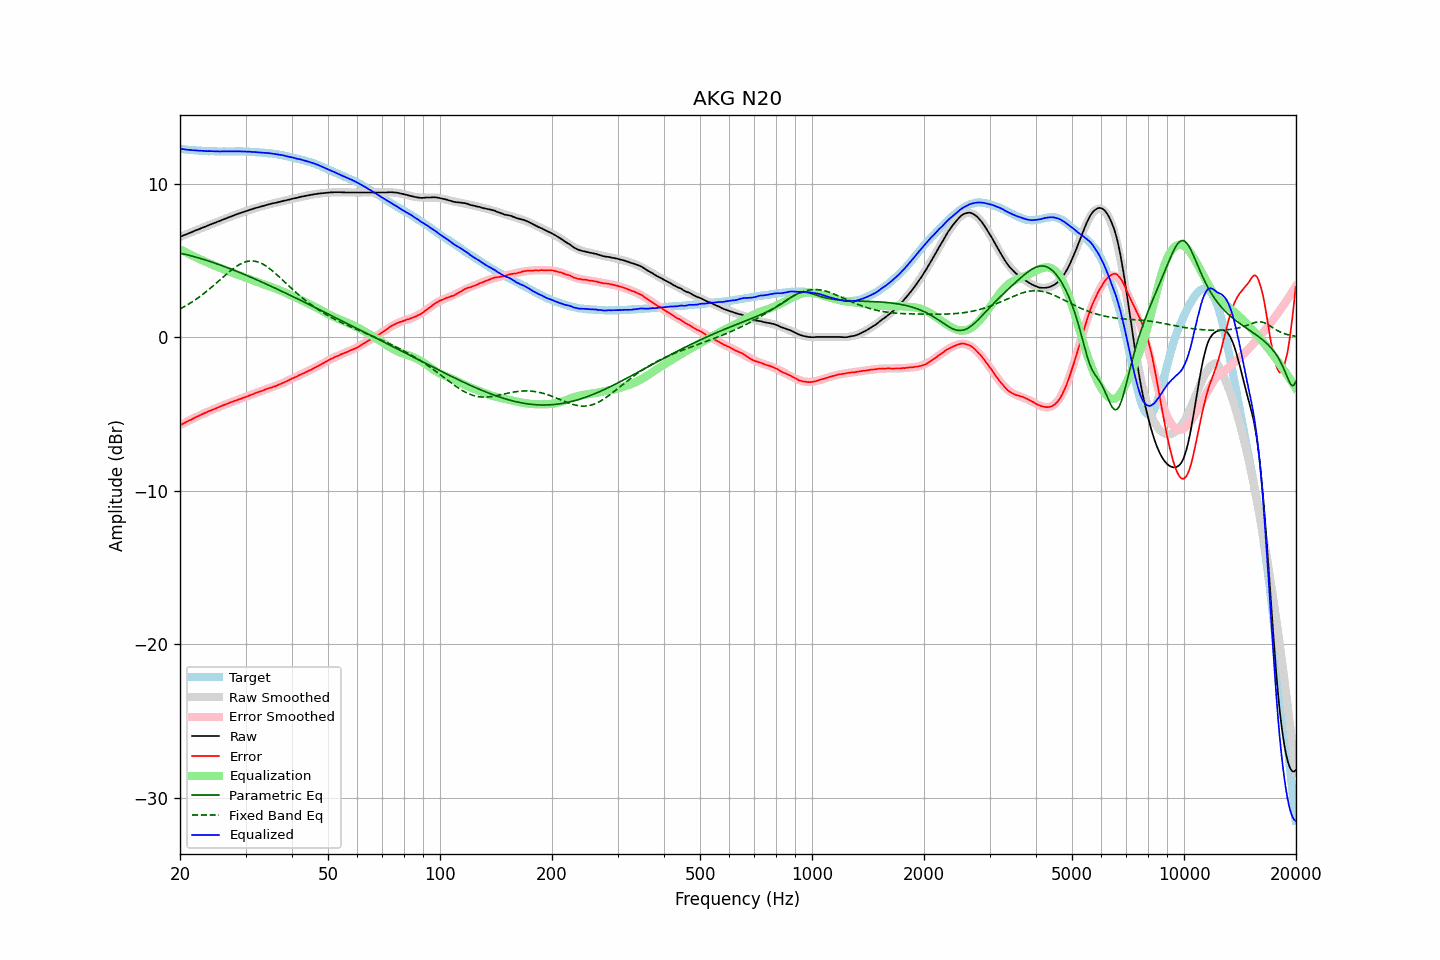

The table this chart was drawn from, first rows:
frequency, raw, error, smoothed, error_smoothed, equalization, parametric_eq, fixed_band_eq, equalized_raw, equalized_smoothed, target
20.00, 6.54, -5.74, 6.54, -5.74, 5.74, 5.48, 1.84, 12.28, 12.28, 12.28
20.20, 6.58, -5.69, 6.58, -5.68, 5.68, 5.46, 1.90, 12.26, 12.27, 12.27
20.40, 6.63, -5.62, 6.63, -5.63, 5.63, 5.43, 1.95, 12.26, 12.25, 12.26
20.61, 6.67, -5.58, 6.67, -5.57, 5.57, 5.41, 2.01, 12.24, 12.24, 12.24
20.81, 6.71, -5.51, 6.71, -5.52, 5.52, 5.38, 2.07, 12.23, 12.23, 12.22
21.02, 6.75, -5.46, 6.76, -5.46, 5.46, 5.36, 2.14, 12.21, 12.22, 12.21
21.23, 6.80, -5.40, 6.80, -5.41, 5.41, 5.33, 2.20, 12.21, 12.21, 12.20
21.44, 6.84, -5.37, 6.84, -5.36, 5.36, 5.30, 2.27, 12.20, 12.20, 12.21
21.66, 6.88, -5.31, 6.88, -5.31, 5.31, 5.27, 2.33, 12.18, 12.19, 12.19
21.87, 6.93, -5.26, 6.93, -5.25, 5.25, 5.25, 2.40, 12.18, 12.18, 12.19
22.09, 6.97, -5.20, 6.97, -5.20, 5.20, 5.22, 2.47, 12.17, 12.17, 12.17
22.31, 7.01, -5.16, 7.01, -5.15, 5.15, 5.19, 2.55, 12.16, 12.16, 12.17
22.54, 7.05, -5.11, 7.05, -5.10, 5.10, 5.16, 2.62, 12.15, 12.16, 12.16
22.76, 7.10, -5.05, 7.10, -5.06, 5.06, 5.13, 2.70, 12.16, 12.15, 12.15
22.99, 7.14, -5.00, 7.14, -5.01, 5.01, 5.09, 2.78, 12.15, 12.15, 12.14
23.22, 7.18, -4.95, 7.18, -4.96, 4.96, 5.06, 2.86, 12.14, 12.14, 12.13
23.45, 7.22, -4.92, 7.22, -4.91, 4.91, 5.03, 2.95, 12.13, 12.14, 12.14
23.69, 7.26, -4.87, 7.26, -4.87, 4.87, 5.00, 3.03, 12.13, 12.13, 12.13
23.92, 7.31, -4.81, 7.31, -4.82, 4.82, 4.96, 3.12, 12.13, 12.13, 12.12
24.16, 7.35, -4.78, 7.35, -4.78, 4.78, 4.93, 3.21, 12.13, 12.12, 12.13
24.40, 7.39, -4.73, 7.39, -4.73, 4.73, 4.89, 3.29, 12.12, 12.12, 12.13
24.65, 7.43, -4.69, 7.43, -4.69, 4.69, 4.86, 3.39, 12.12, 12.12, 12.12
24.89, 7.47, -4.65, 7.47, -4.64, 4.64, 4.82, 3.48, 12.11, 12.12, 12.12
25.14, 7.51, -4.60, 7.51, -4.60, 4.60, 4.78, 3.57, 12.11, 12.11, 12.11
25.39, 7.55, -4.56, 7.55, -4.56, 4.56, 4.75, 3.66, 12.11, 12.11, 12.11
25.65, 7.59, -4.52, 7.60, -4.52, 4.52, 4.71, 3.76, 12.11, 12.11, 12.11
25.91, 7.64, -4.47, 7.64, -4.47, 4.47, 4.67, 3.85, 12.11, 12.11, 12.10
26.16, 7.68, -4.43, 7.68, -4.43, 4.43, 4.63, 3.94, 12.11, 12.11, 12.11
26.43, 7.72, -4.39, 7.72, -4.39, 4.39, 4.59, 4.03, 12.11, 12.11, 12.11
26.69, 7.76, -4.35, 7.76, -4.35, 4.35, 4.55, 4.12, 12.11, 12.11, 12.11
26.96, 7.80, -4.31, 7.80, -4.31, 4.31, 4.51, 4.21, 12.11, 12.11, 12.11
27.23, 7.84, -4.26, 7.84, -4.27, 4.27, 4.47, 4.30, 12.11, 12.11, 12.10
27.50, 7.88, -4.22, 7.88, -4.23, 4.23, 4.43, 4.38, 12.11, 12.11, 12.10
27.77, 7.92, -4.19, 7.92, -4.19, 4.19, 4.39, 4.46, 12.11, 12.11, 12.11
28.05, 7.96, -4.15, 7.96, -4.15, 4.15, 4.35, 4.54, 12.11, 12.11, 12.11
28.33, 8.00, -4.11, 8.00, -4.11, 4.11, 4.31, 4.61, 12.11, 12.11, 12.11
28.62, 8.04, -4.07, 8.04, -4.07, 4.07, 4.27, 4.68, 12.11, 12.11, 12.11
28.90, 8.08, -4.04, 8.07, -4.04, 4.04, 4.22, 4.74, 12.12, 12.11, 12.12
29.19, 8.11, -4.00, 8.11, -4.00, 4.00, 4.18, 4.80, 12.11, 12.11, 12.11
29.48, 8.15, -3.96, 8.15, -3.96, 3.96, 4.14, 4.84, 12.11, 12.11, 12.11
29.78, 8.18, -3.93, 8.18, -3.92, 3.92, 4.09, 4.89, 12.10, 12.10, 12.11
30.08, 8.22, -3.89, 8.22, -3.88, 3.88, 4.05, 4.92, 12.10, 12.10, 12.10
30.38, 8.25, -3.84, 8.25, -3.84, 3.84, 4.00, 4.94, 12.09, 12.10, 12.09
30.68, 8.29, -3.80, 8.29, -3.80, 3.80, 3.96, 4.96, 12.09, 12.09, 12.09
30.99, 8.32, -3.76, 8.32, -3.76, 3.76, 3.91, 4.97, 12.08, 12.08, 12.08
31.30, 8.35, -3.73, 8.35, -3.72, 3.72, 3.87, 4.97, 12.07, 12.08, 12.08
31.61, 8.39, -3.69, 8.39, -3.68, 3.68, 3.82, 4.96, 12.07, 12.07, 12.07
31.93, 8.42, -3.63, 8.42, -3.64, 3.64, 3.78, 4.95, 12.06, 12.06, 12.05
32.24, 8.45, -3.61, 8.45, -3.60, 3.60, 3.73, 4.92, 12.05, 12.05, 12.06
32.57, 8.48, -3.56, 8.48, -3.56, 3.56, 3.69, 4.89, 12.04, 12.05, 12.04
32.89, 8.51, -3.53, 8.51, -3.53, 3.53, 3.64, 4.84, 12.04, 12.04, 12.04
33.22, 8.54, -3.49, 8.54, -3.49, 3.49, 3.59, 4.79, 12.03, 12.03, 12.03
33.55, 8.57, -3.46, 8.57, -3.45, 3.45, 3.54, 4.74, 12.02, 12.02, 12.03
33.89, 8.60, -3.41, 8.60, -3.41, 3.41, 3.50, 4.68, 12.01, 12.01, 12.01
34.23, 8.63, -3.36, 8.63, -3.38, 3.38, 3.45, 4.61, 12.01, 12.00, 11.99
34.57, 8.66, -3.33, 8.65, -3.34, 3.34, 3.40, 4.53, 12.00, 11.99, 11.99
34.92, 8.68, -3.29, 8.68, -3.30, 3.30, 3.35, 4.45, 11.98, 11.98, 11.97
35.27, 8.71, -3.28, 8.70, -3.27, 3.27, 3.30, 4.37, 11.98, 11.97, 11.99
35.62, 8.73, -3.23, 8.73, -3.23, 3.23, 3.26, 4.28, 11.96, 11.96, 11.96
35.97, 8.75, -3.20, 8.75, -3.19, 3.19, 3.21, 4.19, 11.94, 11.94, 11.95
... 635 more rows
